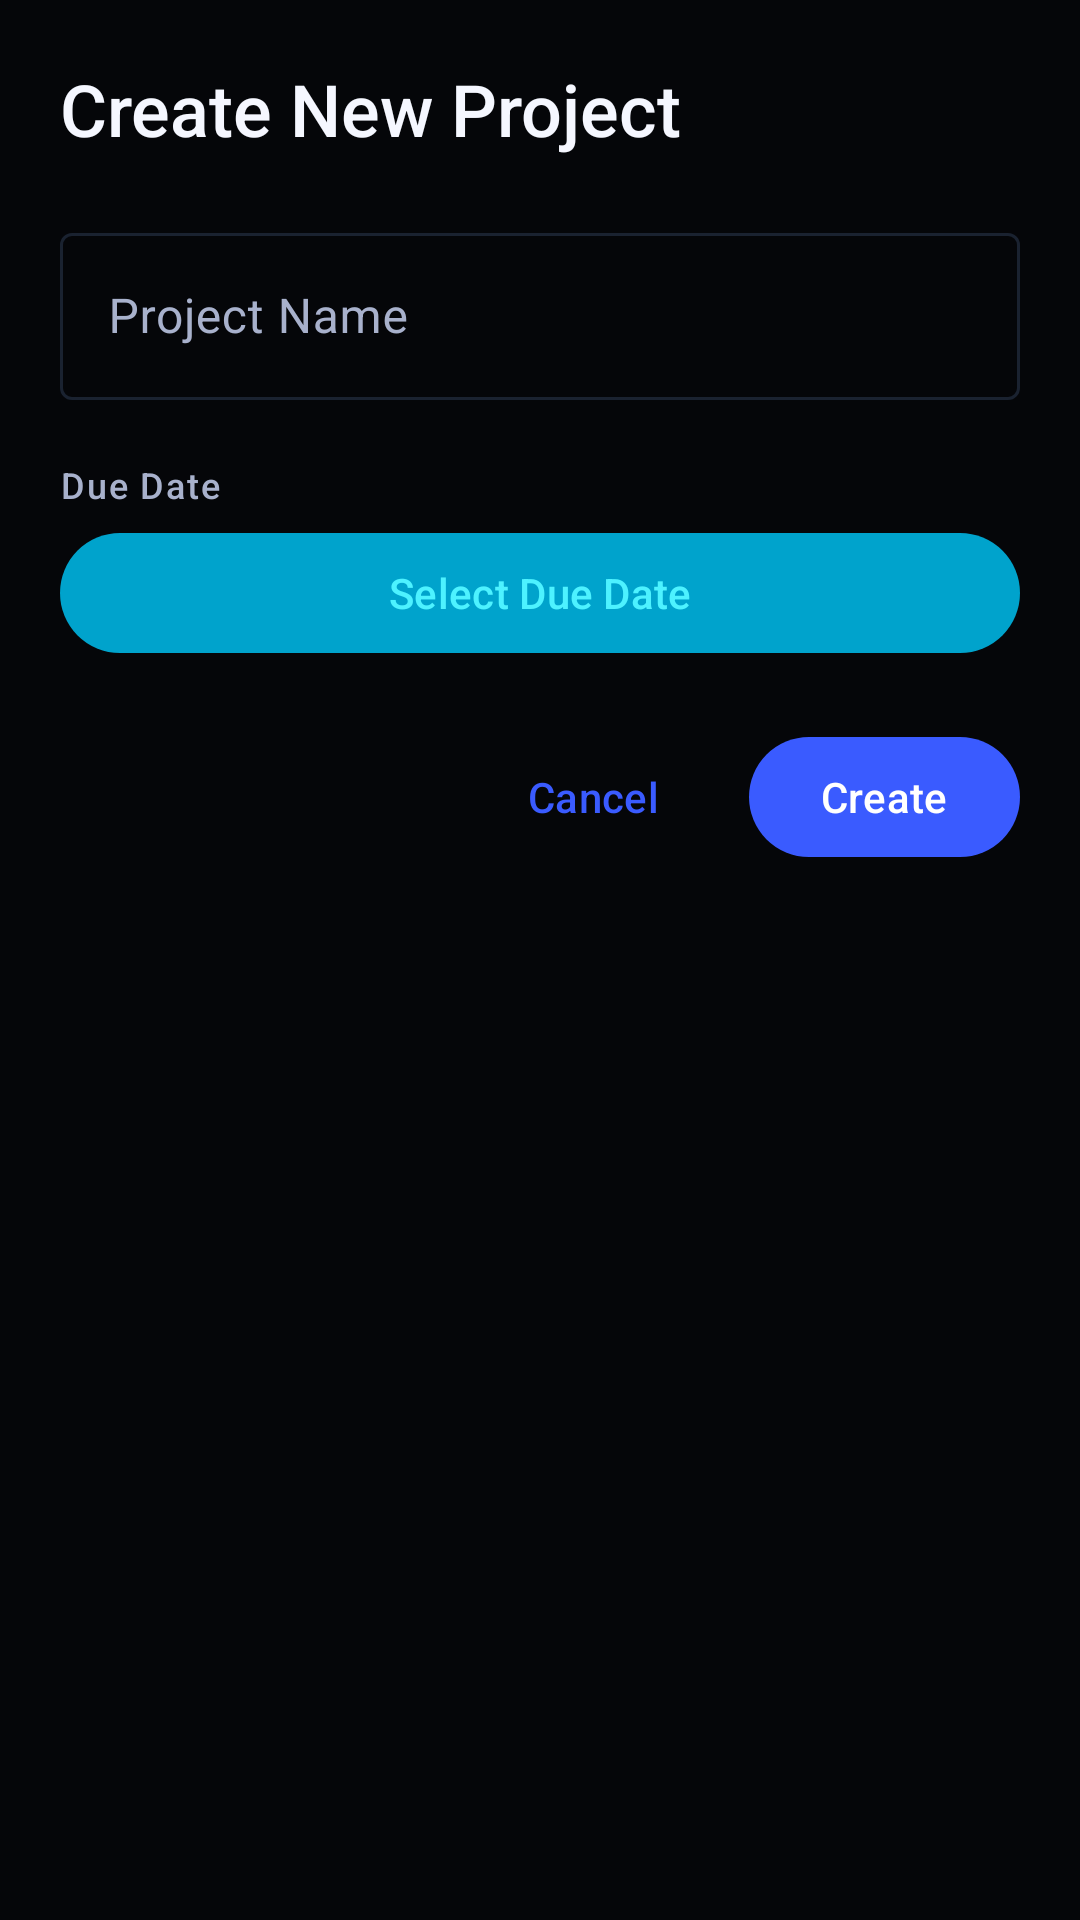

Here is an Android app screen rendered from its layout file. Give the layout XML and the strings, colors and styles it references.
<!-- AndroidManifest.xml: application theme Theme.TeamPulse -->
<!-- res/layout/bottom_sheet_create_project.xml -->
<?xml version="1.0" encoding="utf-8"?>
<LinearLayout xmlns:android="http://schemas.android.com/apk/res/android"
    xmlns:app="http://schemas.android.com/apk/res-auto"
    android:layout_width="match_parent"
    android:layout_height="wrap_content"
    android:orientation="vertical"
    android:padding="@dimen/spacing_lg">

    
    <TextView
        android:id="@+id/titleText"
        style="@style/TextAppearance.TeamPulse.TitleLarge"
        android:layout_width="match_parent"
        android:layout_height="wrap_content"
        android:text="@string/create_project_title"
        android:textColor="@color/text_primary" />

    
    <com.google.android.material.textfield.TextInputLayout
        android:id="@+id/projectNameInputLayout"
        android:layout_width="match_parent"
        android:layout_height="wrap_content"
        android:layout_marginTop="@dimen/spacing_lg"
        android:hint="@string/create_project_name_hint">

        <com.google.android.material.textfield.TextInputEditText
            android:id="@+id/projectNameInput"
            android:layout_width="match_parent"
            android:layout_height="wrap_content"
            android:inputType="textCapWords"
            android:maxLength="100" />

    </com.google.android.material.textfield.TextInputLayout>

    
    <TextView
        android:id="@+id/dueDateLabel"
        style="@style/TextAppearance.TeamPulse.LabelMedium"
        android:layout_width="match_parent"
        android:layout_height="wrap_content"
        android:layout_marginTop="@dimen/spacing_lg"
        android:text="@string/create_project_due_date_label"
        android:textColor="@color/text_secondary" />

    <com.google.android.material.button.MaterialButton
        android:id="@+id/dueDateButton"
        style="@style/Widget.Material3.Button.TonalButton"
        android:layout_width="match_parent"
        android:layout_height="wrap_content"
        android:layout_marginTop="@dimen/spacing_xs"
        android:text="@string/create_project_select_date" />

    
    <TextView
        android:id="@+id/errorText"
        style="@style/TextAppearance.TeamPulse.BodyMedium"
        android:layout_width="match_parent"
        android:layout_height="wrap_content"
        android:layout_marginTop="@dimen/spacing_md"
        android:textColor="@color/error"
        android:visibility="gone"
        android:paddingStart="@dimen/spacing_xs"
        android:paddingEnd="@dimen/spacing_xs" />

    
    <LinearLayout
        android:layout_width="match_parent"
        android:layout_height="wrap_content"
        android:layout_marginTop="@dimen/spacing_lg"
        android:gravity="end"
        android:orientation="horizontal">

        <com.google.android.material.button.MaterialButton
            android:id="@+id/cancelButton"
            style="@style/Widget.Material3.Button.TextButton"
            android:layout_width="wrap_content"
            android:layout_height="wrap_content"
            android:text="@string/create_task_button_cancel" />

        <com.google.android.material.button.MaterialButton
            android:id="@+id/createButton"
            style="@style/Widget.Material3.Button"
            android:layout_width="wrap_content"
            android:layout_height="wrap_content"
            android:layout_marginStart="@dimen/spacing_sm"
            android:text="@string/create_project_button_create" />

    </LinearLayout>

</LinearLayout>
<!-- resources referenced by this layout -->
<resources>
  <color name="error">#EF4444</color>
  <color name="text_primary">#F5F7FF</color>
  <color name="text_secondary">#A8B1CC</color>
  <dimen name="spacing_lg">20dp</dimen>
  <dimen name="spacing_md">12dp</dimen>
  <dimen name="spacing_sm">8dp</dimen>
  <dimen name="spacing_xs">4dp</dimen>
  <string name="create_project_button_create">Create</string>
  <string name="create_project_due_date_label">Due Date</string>
  <string name="create_project_name_hint">Project Name</string>
  <string name="create_project_select_date">Select Due Date</string>
  <string name="create_project_title">Create New Project</string>
  <string name="create_task_button_cancel">Cancel</string>
  <style name="TextAppearance.TeamPulse.BodyMedium" parent="TextAppearance.Material3.BodyMedium">
          <item name="android:textSize">14sp</item>
          <item name="android:textColor">@color/text_secondary</item>
          <item name="fontFamily">sans-serif</item>
          <item name="android:lineSpacingExtra">3sp</item>
          <item name="android:letterSpacing">0.03</item>
      </style>
  <style name="TextAppearance.TeamPulse.TitleLarge" parent="TextAppearance.Material3.TitleLarge">
          <item name="android:textSize">24sp</item>
          <item name="android:textColor">@color/text_primary</item>
          <item name="fontFamily">sans-serif-medium</item>
          <item name="android:fontWeight" tools:targetApi="p">500</item>
          <item name="android:letterSpacing">0</item>
      </style>
  <style name="Theme.TeamPulse" parent="Base.Theme.TeamPulse" />
  <color name="text_muted">#6B7280</color>
  <color name="primary">#3A5BFF</color>
  <color name="on_primary">#FFFFFF</color>
  <color name="primary_dark">#1A3BD0</color>
  <color name="primary_light">#5A7BFF</color>
  <color name="secondary">#00E0FF</color>
  <color name="on_secondary">#000000</color>
  <color name="secondary_dark">#00A3CC</color>
  <color name="secondary_light">#4DF2FF</color>
  <color name="tertiary">#8B5CF6</color>
  <color name="on_tertiary">#FFFFFF</color>
  <color name="tertiary_dark">#7C3AED</color>
  <color name="tertiary_light">#A78BFA</color>
  <color name="on_error">#FFFFFF</color>
  <color name="error_dark">#DC2626</color>
  <color name="error_light">#F87171</color>
  <color name="background">#050609</color>
  <color name="surface">#12151C</color>
  <color name="surface_variant">#181B24</color>
  <color name="border">#1A2230</color>
  <color name="border_accent">#2A3B5A</color>
  <style name="ShapeAppearance.TeamPulse.SmallComponent" parent="ShapeAppearance.Material3.SmallComponent">
          <item name="cornerFamily">rounded</item>
          <item name="cornerSize">@dimen/button_corner_radius</item>
      </style>
  <style name="ShapeAppearance.TeamPulse.MediumComponent" parent="ShapeAppearance.Material3.MediumComponent">
          <item name="cornerFamily">rounded</item>
          <item name="cornerSize">@dimen/card_corner_radius</item>
      </style>
  <style name="ShapeAppearance.TeamPulse.LargeComponent" parent="ShapeAppearance.Material3.LargeComponent">
          <item name="cornerFamily">rounded</item>
          <item name="cornerSize">16dp</item>
      </style>
  <dimen name="button_corner_radius">8dp</dimen>
  <dimen name="card_corner_radius">12dp</dimen>
  <style name="TextAppearance.TeamPulse.BodyLarge" parent="TextAppearance.Material3.BodyLarge">
          <item name="android:textSize">16sp</item>
          <item name="android:textColor">@color/text_secondary</item>
          <item name="fontFamily">sans-serif</item>
          <item name="android:lineSpacingExtra">4sp</item>
          <item name="android:letterSpacing">0.02</item>
      </style>
</resources>
